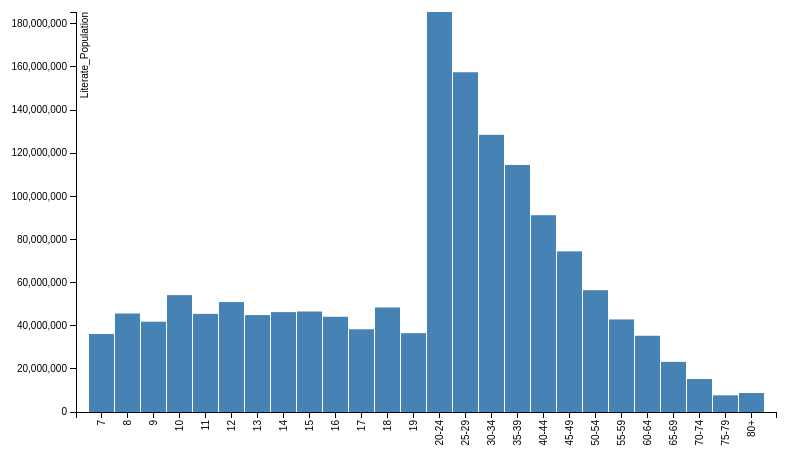
D3 v3 page, settled after 360 driven frames (6 s of simulated time); the page loaded 1 data file(s).


// set the dimensions of the canvas
var margin = {top: 30, right: 20, bottom: 70, left: 80},
    width = 800 - margin.left - margin.right,
    height = 500 - margin.top - margin.bottom;


// set the ranges
var x = d3.scale.ordinal().rangeRoundBands([0, width], .05);

var y = d3.scale.linear().range([height, 0]);

// define the axis
var xAxis = d3.svg.axis()
    .scale(x)
    .orient("bottom")


var yAxis = d3.svg.axis()
    .scale(y)
    .orient("left")
    .ticks(10);


// add the SVG element
var svg = d3.select("body").append("svg")
    .attr("width", width + margin.left + margin.right)
    .attr("height", height + margin.top + margin.bottom)
  .append("g")
    .attr("transform", 
          "translate(" + margin.left + "," + margin.top + ")");


// load the data
d3.json("../Json/AgeCensus.json", function(error, data) {

    data.forEach(function(d) {
        d.Index = d.Index;
        d.Literate_Population = +d.Literate_Population;
    });
	
  // scale the range of the data
  x.domain(data.map(function(d) { return d.Index; }));
  y.domain([0, d3.max(data, function(d) { return d.Literate_Population; })]);

  // add axis
  svg.append("g")
      .attr("class", "x axis")
      .attr("transform", "translate(0," + height + ")")
      .call(xAxis)
    .selectAll("text")
      .style("text-anchor", "end")
      .attr("dx", "-.8em")
      .attr("dy", "-.55em")
      .attr("transform", "rotate(-90)" );

  svg.append("g")
      .attr("class", "y axis")
      .call(yAxis)
    .append("text")
      .attr("transform", "rotate(-90)")
      .attr("y", 5)
      .attr("dy", ".71em")
      .style("text-anchor", "end")
      .text("Literate_Population");


  // Add bar chart
  svg.selectAll("bar")
      .data(data)
    .enter().append("rect")
      .attr("class", "bar")
      .attr("x", function(d) { return x(d.Index); })
      .attr("width", x.rangeBand())
      .attr("y", function(d) { return y(d.Literate_Population); })
      .attr("height", function(d) { return height - y(d.Literate_Population); });

});



### data: ../Json/AgeCensus.json
[
 {
  "Index": "7",
  "Literate_Population": 36156852
 },
 {
  "Index": "8",
  "Literate_Population": 45673918
 },
 {
  "Index": "9",
  "Literate_Population": 41865468
 },
 {
  "Index": "10",
  "Literate_Population": 54195204
 },
 {
  "Index": "11",
  "Literate_Population": 45504946
 },
 {
  "Index": "12",
  "Literate_Population": 50971556
 },
 {
  "Index": "13",
  "Literate_Population": 44940414
 },
 {
  "Index": "14",
  "Literate_Population": 46314768
 },
 "... 18 more items"
]